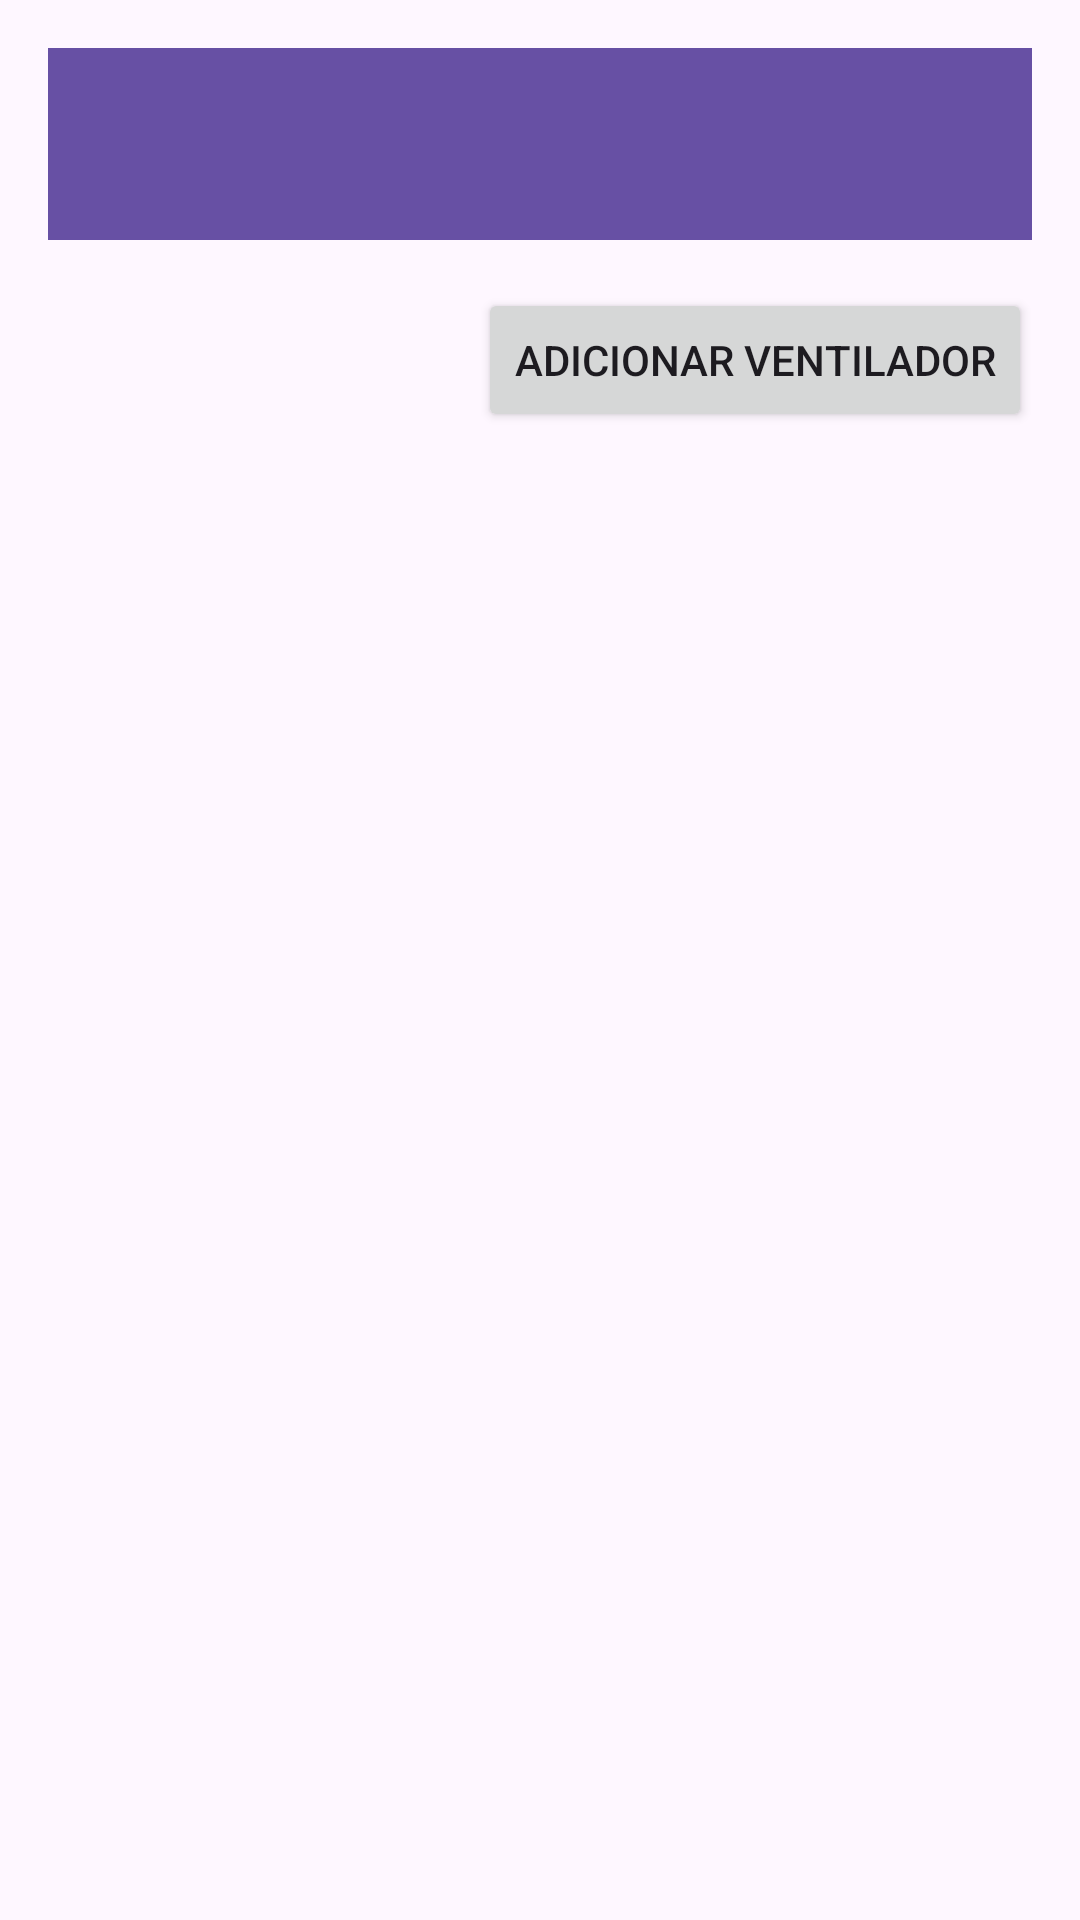

Here is an Android app screen rendered from its layout file. Give the layout XML and the strings, colors and styles it references.
<!-- AndroidManifest.xml: application theme Theme.EnergyFusion2 -->
<!-- res/layout/activity_fan.xml -->
<?xml version="1.0" encoding="utf-8"?>
<RelativeLayout xmlns:android="http://schemas.android.com/apk/res/android"
    android:layout_width="match_parent"
    android:layout_height="match_parent"
    android:padding="16dp">

    <androidx.appcompat.widget.Toolbar
        android:id="@+id/toolbar"
        android:layout_width="match_parent"
        android:layout_height="wrap_content"
        android:background="?attr/colorPrimary"
        android:title="Ventiladores"
        android:titleTextColor="@android:color/white" />

    <Button
        android:id="@+id/btn_add_fan"
        android:layout_width="wrap_content"
        android:layout_height="wrap_content"
        android:text="Adicionar Ventilador"
        android:layout_below="@id/toolbar"
        android:layout_marginTop="16dp"
        android:layout_alignParentEnd="true" />

    <androidx.recyclerview.widget.RecyclerView
        android:id="@+id/recycler_view_fans"
        android:layout_width="match_parent"
        android:layout_height="match_parent"
        android:layout_below="@id/btn_add_fan"
        android:layout_marginTop="16dp" />
</RelativeLayout>
<!-- resources referenced by this layout -->
<resources>
  <style name="Theme.EnergyFusion2" parent="Base.Theme.EnergyFusion2" />
  <style name="Base.Theme.EnergyFusion2" parent="Theme.Material3.DayNight.NoActionBar">
          
          
      </style>
</resources>
